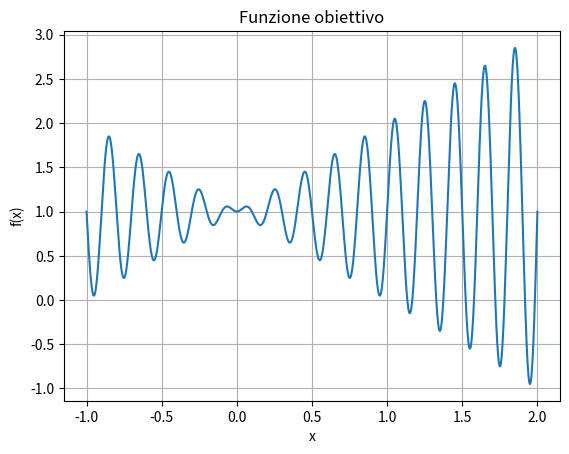
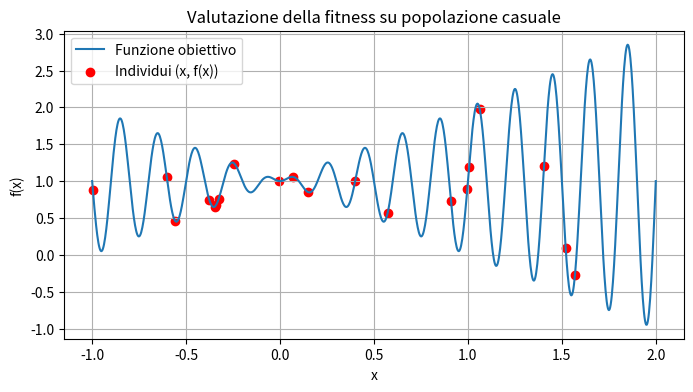
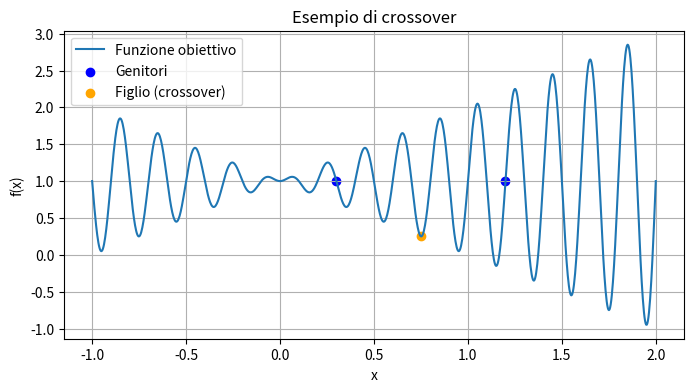
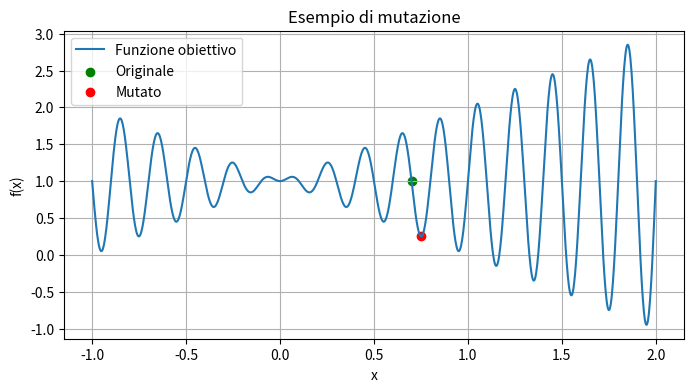
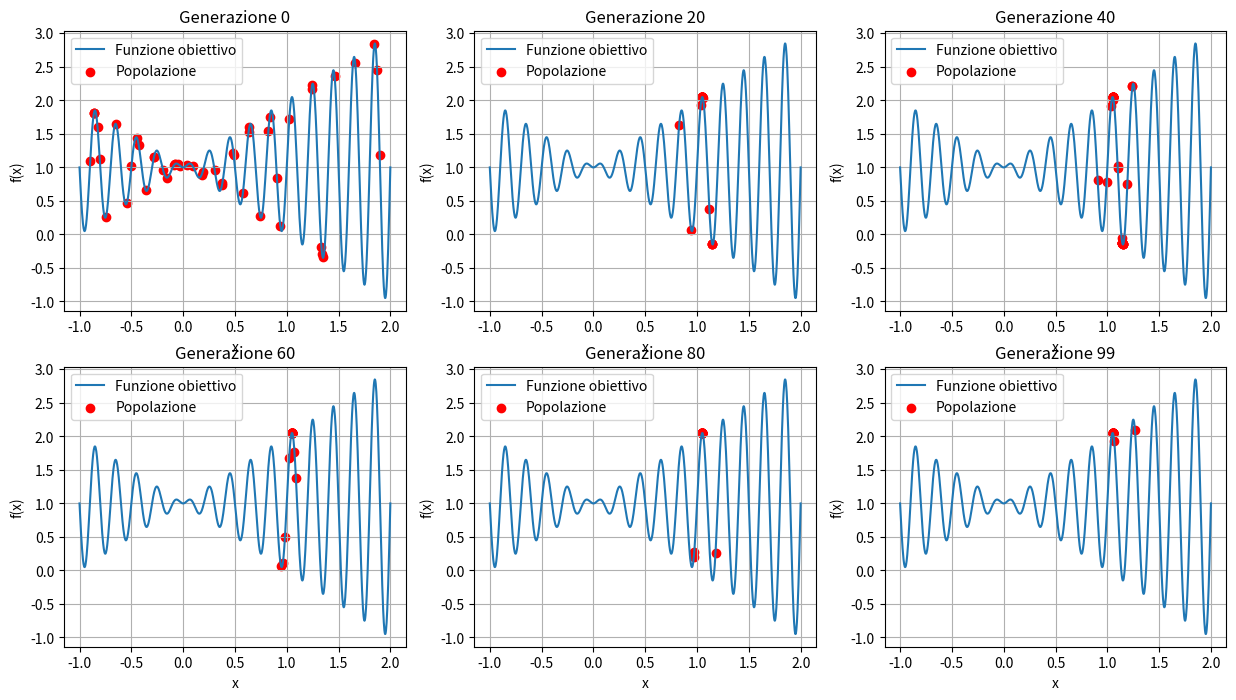
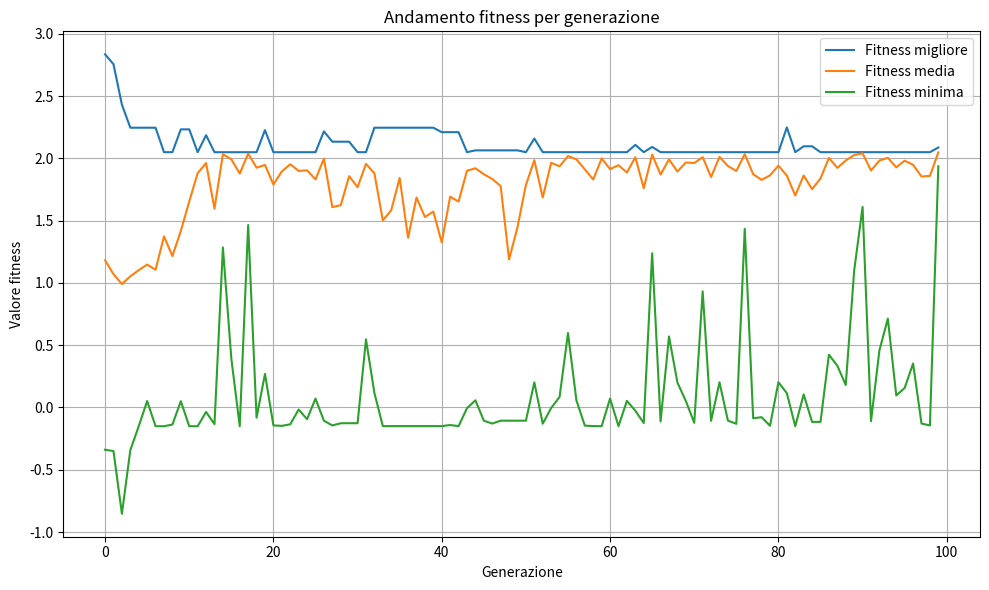
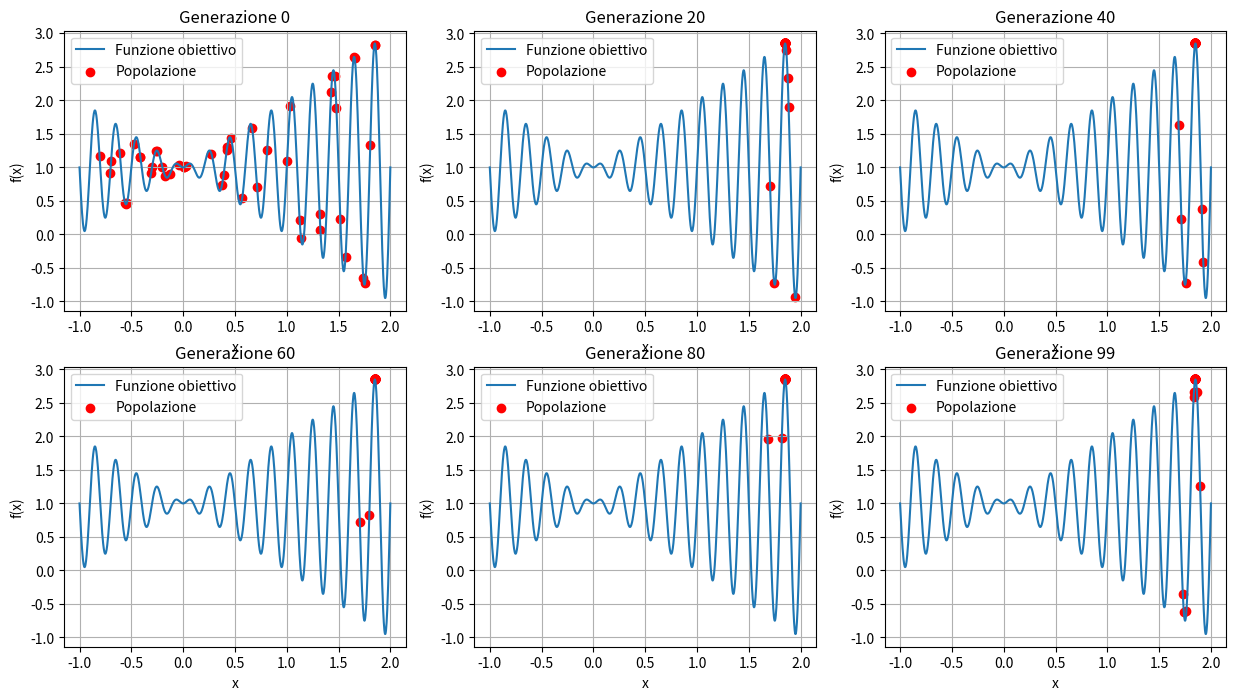
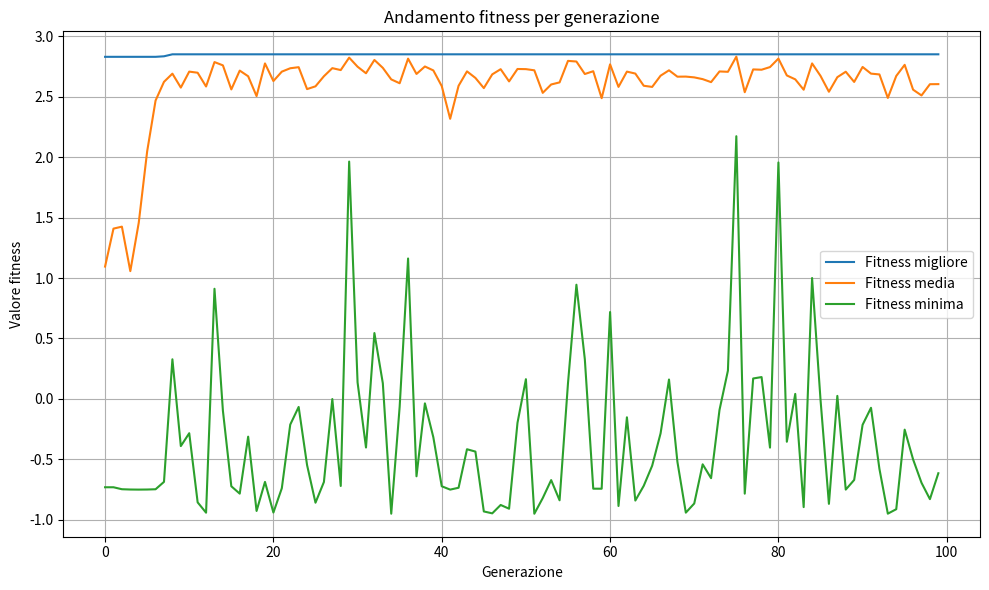

The matplotlib source for these figures, in order:
import matplotlib.pyplot as plt
import numpy as np


def fitness_function(x):
    return x * np.sin(10 * np.pi * x) + 1.0


x_vals = np.linspace(-1, 2, 1000)
y_vals = fitness_function(x_vals)

plt.plot(x_vals, y_vals)
plt.title("Funzione obiettivo")
plt.xlabel("x")
plt.ylabel("f(x)")
plt.grid(True)
plt.show()

population_size = 50
generations = 100
crossover_rate = 0.8
mutation_rate = 0.1
domain = (-1, 2)

population = np.random.uniform(domain[0], domain[1], 20)
fitness = fitness_function(population)

plt.figure(figsize=(8, 4))
plt.plot(x_vals, y_vals, label="Funzione obiettivo")
plt.scatter(population, fitness, color="red", label="Individui (x, f(x))")
plt.title("Valutazione della fitness su popolazione casuale")
plt.xlabel("x")
plt.ylabel("f(x)")
plt.legend()
plt.grid(True)
plt.show()

parent1, parent2 = 0.3, 1.2
child = 0.5 * (parent1 + parent2)

x_vals_example = [parent1, parent2, child]
y_vals_example = fitness_function(np.array(x_vals_example))

plt.figure(figsize=(8, 4))
plt.plot(x_vals, y_vals, label="Funzione obiettivo")
plt.scatter(
    [parent1, parent2],
    fitness_function(np.array([parent1, parent2])),
    color="blue",
    label="Genitori",
)
plt.scatter(child, fitness_function(child), color="orange", label="Figlio (crossover)")
plt.title("Esempio di crossover")
plt.xlabel("x")
plt.ylabel("f(x)")
plt.legend()
plt.grid(True)
plt.show()

np.random.seed(42)
x_original = 0.7
x_mutated = x_original + np.random.normal(0, 0.1)
x_mutated = np.clip(x_mutated, domain[0], domain[1])

plt.figure(figsize=(8, 4))
plt.plot(x_vals, y_vals, label="Funzione obiettivo")
plt.scatter(x_original, fitness_function(x_original), color="green", label="Originale")
plt.scatter(x_mutated, fitness_function(x_mutated), color="red", label="Mutato")
plt.title("Esempio di mutazione")
plt.xlabel("x")
plt.ylabel("f(x)")
plt.legend()
plt.grid(True)
plt.show()

def initialize_population():
    return np.random.uniform(domain[0], domain[1], population_size)


def tournament_selection(pop, k=3):
    selected = np.random.choice(pop, k)
    selected_fitness = fitness_function(selected)
    return selected[np.argmax(selected_fitness)]


def crossover(parent1, parent2):
    if np.random.rand() < crossover_rate:
        return 0.5 * (parent1 + parent2)
    return parent1


def mutate(x):
    if np.random.rand() < mutation_rate:
        x += np.random.normal(0, 0.1)
        x = np.clip(x, domain[0], domain[1])
    return x

population = initialize_population()
best_fitness_per_gen = []
avg_fitness_per_gen = []
min_fitness_per_gen = []

# Lista per salvare popolazioni da mostrare ogni 20 generazioni
pop_snapshots = []
gen_snapshots = []

for gen in range(generations):
    fitness = fitness_function(population)
    next_population = []

    for _ in range(population_size):
        parent1 = tournament_selection(population)
        parent2 = tournament_selection(population)
        child = crossover(parent1, parent2)
        child = mutate(child)
        next_population.append(child)

    population = np.array(next_population)
    f_vals = fitness_function(population)
    best_fitness_per_gen.append(np.max(f_vals))
    avg_fitness_per_gen.append(np.mean(f_vals))
    min_fitness_per_gen.append(np.min(f_vals))

    if gen % 20 == 0 or gen == generations - 1:
        pop_snapshots.append(population.copy())
        gen_snapshots.append(gen)

# Plot delle popolazioni salvate in subplot
num_snapshots = len(pop_snapshots)
cols = 3
rows = (num_snapshots + cols - 1) // cols
fig, axes = plt.subplots(rows, cols, figsize=(cols*5, rows*4))
axes = axes.flatten()

for i, (pop_plot, gen_num) in enumerate(zip(pop_snapshots, gen_snapshots)):
    axes[i].plot(x_vals, y_vals, label="Funzione obiettivo")
    axes[i].scatter(pop_plot, fitness_function(pop_plot), color="red", label="Popolazione")
    axes[i].set_title(f"Generazione {gen_num}")
    axes[i].set_xlabel("x")
    axes[i].set_ylabel("f(x)")
    axes[i].legend()
    axes[i].grid(True)

# Disabilita eventuali assi extra vuoti
for j in range(i+1, len(axes)):
    axes[j].axis('off')

# Plot unico andamento fitness
plt.figure(figsize=(10, 6))
plt.plot(best_fitness_per_gen, label="Fitness migliore")
plt.plot(avg_fitness_per_gen, label="Fitness media")
plt.plot(min_fitness_per_gen, label="Fitness minima")
plt.title("Andamento fitness per generazione")
plt.xlabel("Generazione")
plt.ylabel("Valore fitness")
plt.legend()
plt.grid(True)
plt.tight_layout()
plt.show()


best_individual = population[np.argmax(fitness_function(population))]
best_value = fitness_function(best_individual)

print(f"Miglior individuo: x = {best_individual:.5f}")
print(f"Valore massimo f(x): {best_value:.5f}")

elite_size = 2  # Numero di individui migliori da mantenere
population = initialize_population()
best_fitness_per_gen = []
avg_fitness_per_gen = []
min_fitness_per_gen = []

pop_snapshots = []
gen_snapshots = []

for gen in range(generations):
    fitness = fitness_function(population)
    next_population = []

    # Seleziono gli elite: migliori individui da copiare direttamente
    elite_indices = np.argsort(fitness)[-elite_size:]
    elites = population[elite_indices]

    # Aggiungo gli elite alla prossima popolazione
    next_population.extend(elites)

    # Creo il resto della popolazione con crossover e mutazione
    while len(next_population) < population_size:
        parent1 = tournament_selection(population)
        parent2 = tournament_selection(population)
        child = crossover(parent1, parent2)
        child = mutate(child)
        next_population.append(child)

    population = np.array(next_population)
    f_vals = fitness_function(population)
    best_fitness_per_gen.append(np.max(f_vals))
    avg_fitness_per_gen.append(np.mean(f_vals))
    min_fitness_per_gen.append(np.min(f_vals))

    if gen % 20 == 0 or gen == generations - 1:
        pop_snapshots.append(population.copy())
        gen_snapshots.append(gen)

# Plot delle popolazioni salvate in subplot
num_snapshots = len(pop_snapshots)
cols = 3
rows = (num_snapshots + cols - 1) // cols
fig, axes = plt.subplots(rows, cols, figsize=(cols*5, rows*4))
axes = axes.flatten()

for i, (pop_plot, gen_num) in enumerate(zip(pop_snapshots, gen_snapshots)):
    axes[i].plot(x_vals, y_vals, label="Funzione obiettivo")
    axes[i].scatter(pop_plot, fitness_function(pop_plot), color="red", label="Popolazione")
    axes[i].set_title(f"Generazione {gen_num}")
    axes[i].set_xlabel("x")
    axes[i].set_ylabel("f(x)")
    axes[i].legend()
    axes[i].grid(True)

# Disabilita eventuali assi extra vuoti
for j in range(i+1, len(axes)):
    axes[j].axis('off')

# Plot unico andamento fitness
plt.figure(figsize=(10, 6))
plt.plot(best_fitness_per_gen, label="Fitness migliore")
plt.plot(avg_fitness_per_gen, label="Fitness media")
plt.plot(min_fitness_per_gen, label="Fitness minima")
plt.title("Andamento fitness per generazione")
plt.xlabel("Generazione")
plt.ylabel("Valore fitness")
plt.legend()
plt.grid(True)
plt.tight_layout()
plt.show()